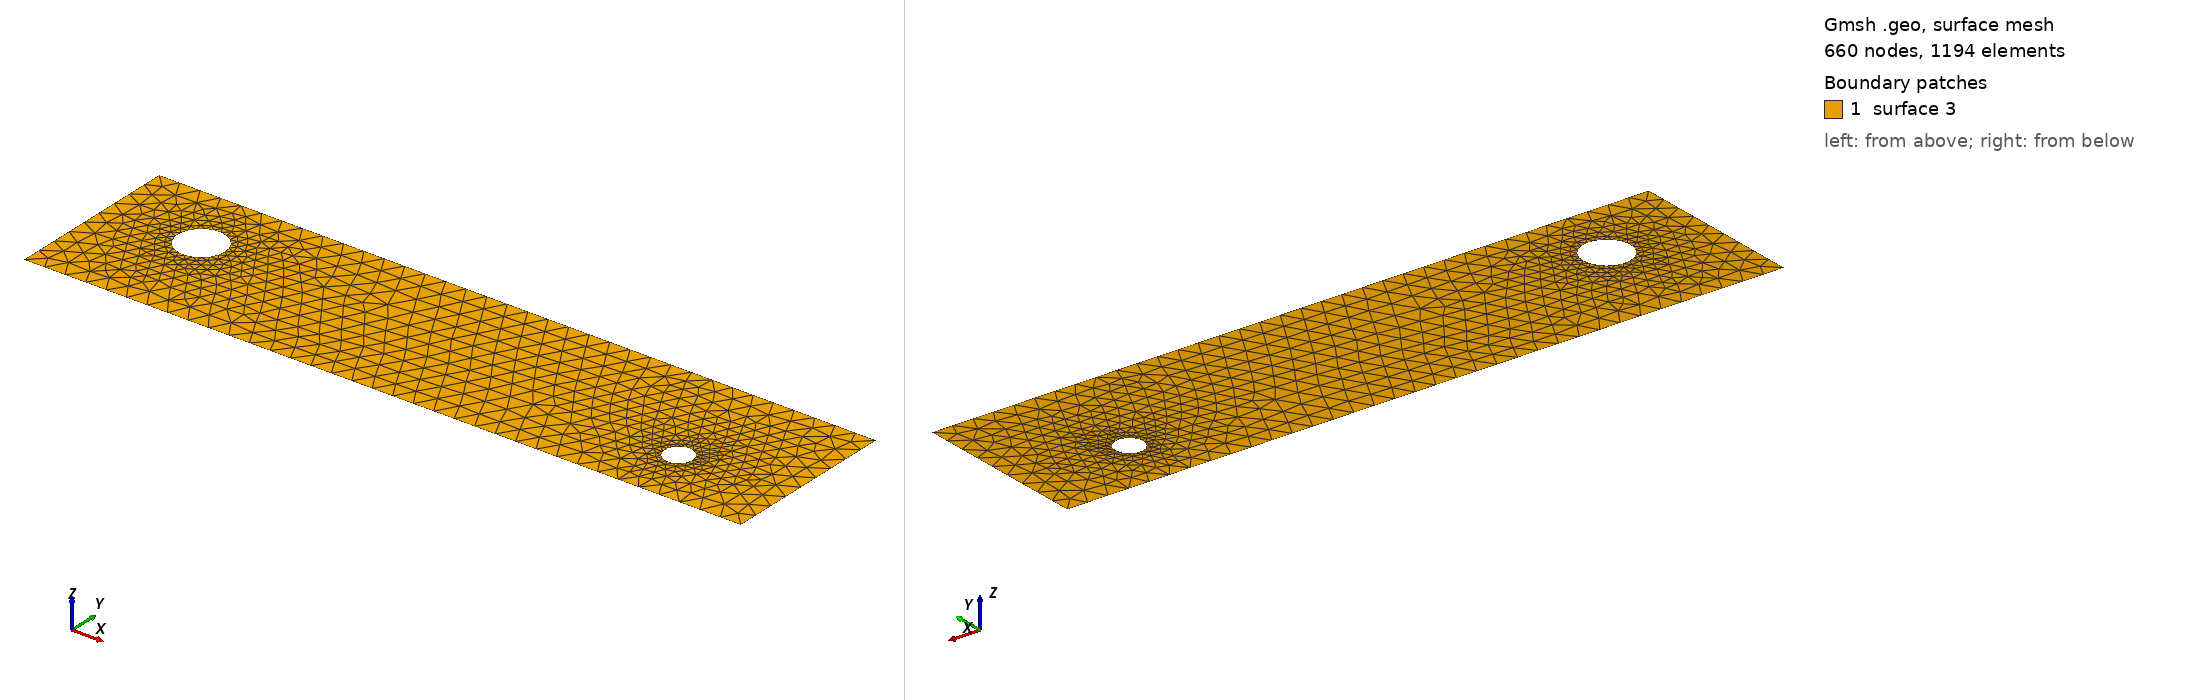

Gmsh geometry script, surface-meshed: 660 nodes, 1194 surface elements. Boundary patches (legend numbers): 1 surface 3. Left view from above one corner, right view from below the opposite corner. The script declares no physical surfaces, so the legend lists its geometric surfaces. The drawing asked Gmsh for element sizes between 1% and 20% of the model's largest extent; the script's own settings can give other sizes.

=== cad_493.geo (drawn) ===
//+
SetFactory("OpenCASCADE");
//+
Point(1) = {0.144941, -3.306276, 0.000000, 1.000000};
//+
Point(2) = {34.694850, -3.306276, 0.000000, 1.000000};
//+
Point(3) = {34.694850, 5.162050, 0.000000, 1.000000};
//+
Point(4) = {0.144941, 5.162050, 0.000000, 1.000000};
//+
Line(1) = {4, 1};
//+
Line(2) = {1, 2};
//+
Line(3) = {2, 3};
//+
Line(4) = {3, 4};
//+
Curve Loop(1) = {1, 2, 3, 4};
//+
Point(6) = {5.844788, 1.861518, 0.000000, 0.113202};
//+
Point(5) = {4.712767, 1.861518, 0.000000, 0.113202};
//+
Point(7) = {4.146756, 2.841877, 0.000000, 0.113202};
//+
Point(8) = {4.146756, 0.881159, 0.000000, 0.113202};
//+
Point(10) = {30.095678, -0.350767, 0.000000, 0.067120};
//+
Point(9) = {29.424477, -0.350767, 0.000000, 0.067120};
//+
Point(11) = {29.088876, 0.230510, 0.000000, 0.067120};
//+
Point(12) = {29.088876, -0.932045, 0.000000, 0.067120};
//+
Ellipse(5) = {6, 5, 7, 7};
//+
Ellipse(6) = {7, 5, 8, 8};
//+
Ellipse(7) = {8, 5, 6, 6};
//+
Curve Loop(2) = {5, 6, 7};
//+
Ellipse(8) = {10, 9, 11, 11};
//+
Ellipse(9) = {11, 9, 12, 12};
//+
Ellipse(10) = {12, 9, 10, 10};
//+
Curve Loop(3) = {8, 9, 10};
//+
Plane Surface(3) = {1, 2, 3};
//+
Physical Curve("INFLOW", 100) = {1};
//+
Physical Curve("OUTFLOW", 101) = {3};
//+
Physical Curve("WALL_BOUNDARY", 102) = {2, 4};
//+
Physical Curve("OBSTACLE", 103) = {5, 6, 7, 8, 9, 10};
